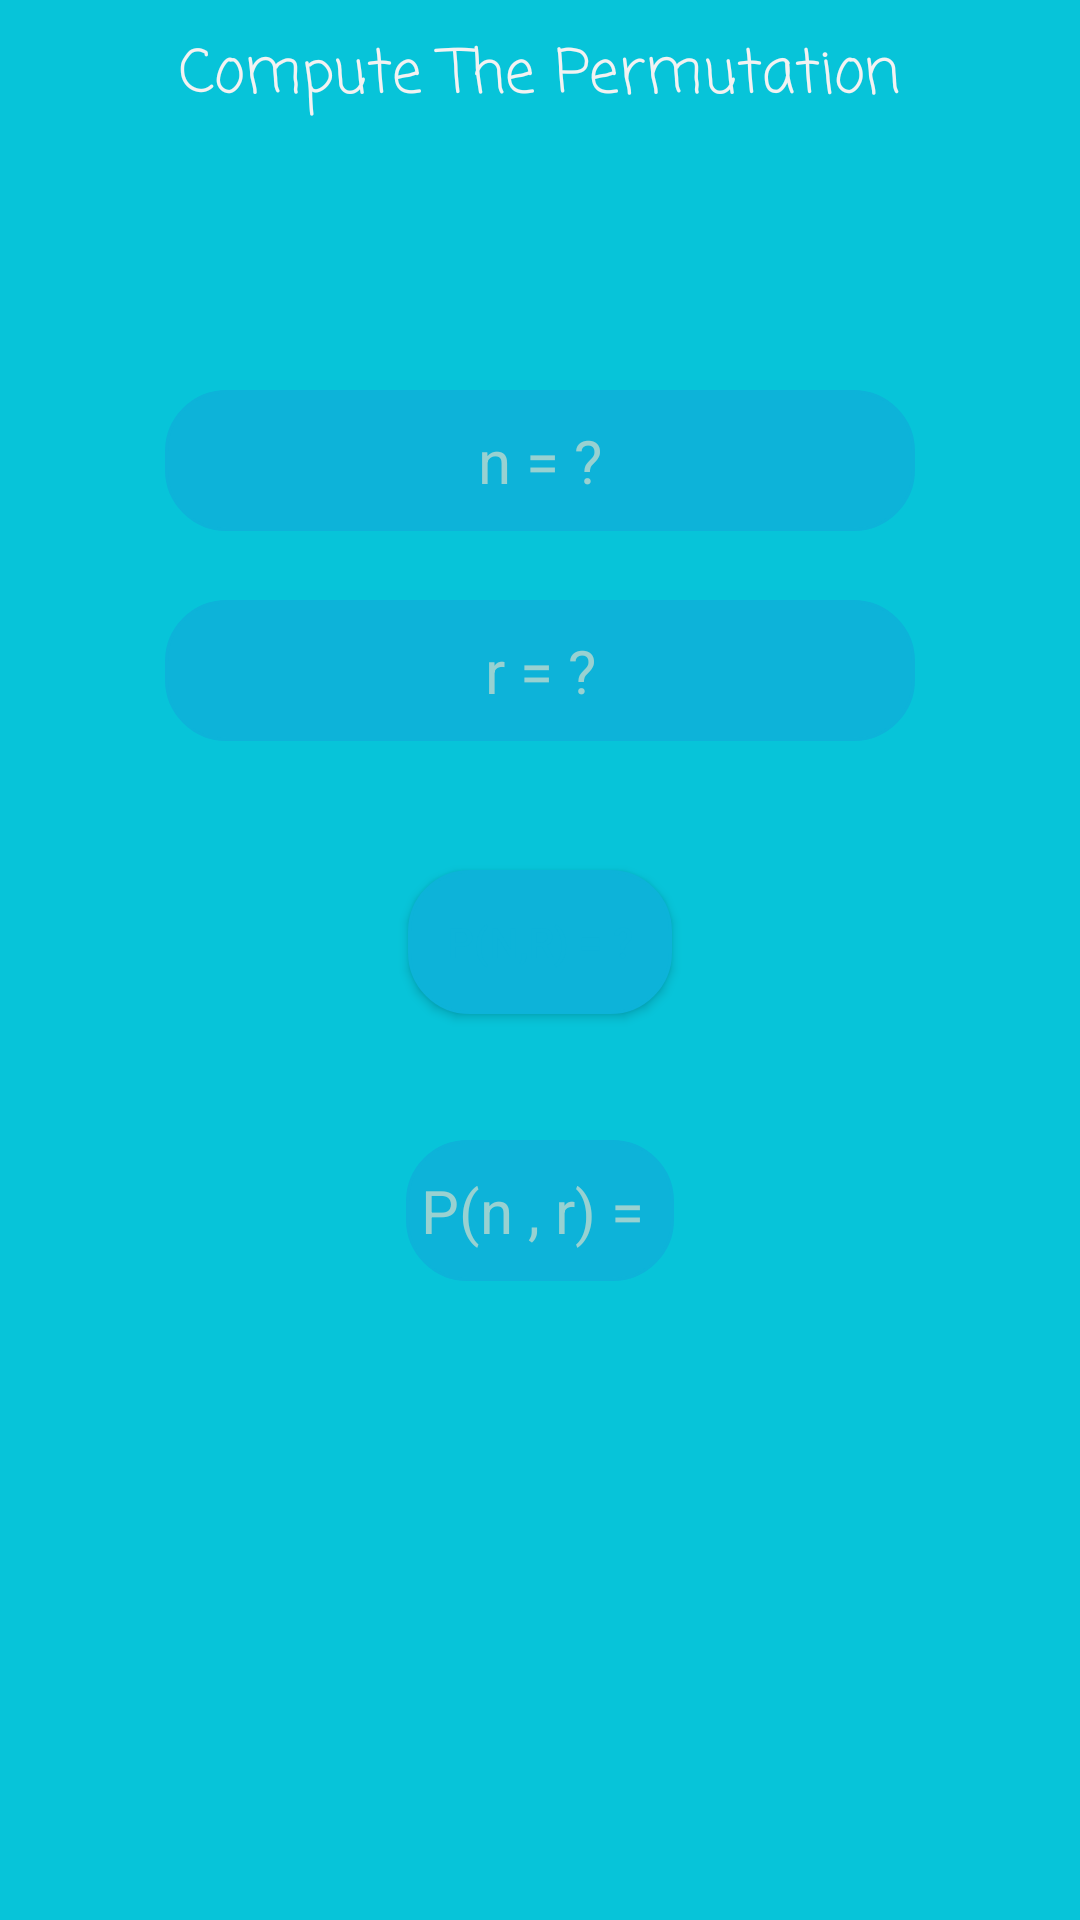

Layout XML and referenced resources for this Android screen:
<!-- AndroidManifest.xml: application theme Theme.PermComb -->
<!-- res/layout/fragment_permutation.xml -->
<?xml version="1.0" encoding="utf-8"?>
<androidx.coordinatorlayout.widget.CoordinatorLayout xmlns:android="http://schemas.android.com/apk/res/android"
    xmlns:tools="http://schemas.android.com/tools"
    android:layout_width="match_parent"
    android:layout_height="match_parent"
    android:background="@color/backGroundColor1"
    tools:context=".PermutationFragment">

    <TextView
        android:layout_width="wrap_content"
        android:layout_height="wrap_content"
        android:layout_gravity="center|top"
        android:layout_marginTop="10dp"
        android:text="Compute The Permutation"
        android:textColor="#F2F2F2"
        android:textSize="20sp"
        android:fontFamily="casual"
        />

    <EditText
        android:id="@+id/edtN"
        android:layout_width="250dp"
        android:layout_height="wrap_content"
        android:layout_marginTop="130dp"
        android:background="@drawable/editxt_bakcground"
        android:textSize="20sp"
        android:layout_gravity="center|top"
        android:paddingBottom="10dp"
        android:paddingTop="10dp"
        android:textColor="@color/textColor"
        android:hint="n = ?"
        android:textColorHint="@color/hintTextColor"
        android:gravity="center"
        android:inputType="number"
        />
    <EditText
        android:id="@+id/edtR"
        android:layout_width="250dp"
        android:layout_height="wrap_content"
        android:layout_marginTop="200dp"
        android:background="@drawable/editxt_bakcground"
        android:textSize="20sp"
        android:layout_gravity="center|top"
        android:paddingBottom="10dp"
        android:paddingTop="10dp"
        android:textColor="@color/textColor"
        android:hint="r = ?"
        android:textColorHint="@color/hintTextColor"
        android:gravity="center"
        android:inputType="number"
        />

    <Button
        android:id="@+id/btnPermutation"
        android:layout_width="wrap_content"
        android:layout_height="wrap_content"
        android:text="P(n,r) = ?"
        android:layout_gravity="center|top"
        android:layout_marginTop="290dp"
        android:background="@drawable/editxt_bakcground"
        android:textColor="@color/buttonTextColor"

        />
    <ImageButton
        android:id="@+id/imgBtnSharePermutation"
        android:layout_width="wrap_content"
        android:layout_height="wrap_content"
        android:layout_gravity="top|center|right"
        android:layout_marginTop="350dp"
        android:layout_marginRight="20dp"
        android:background="@drawable/ic_share"
        android:visibility="invisible" />

    <androidx.core.widget.NestedScrollView
        android:layout_width="match_parent"
        android:layout_height="wrap_content"
        android:layout_gravity="top|center"
        android:layout_marginTop="380dp"
        >

        <TextView
            android:id="@+id/txtPermutationResult"
            android:layout_width="wrap_content"
            android:layout_height="50dp"
            android:layout_gravity="center|top"
            android:hint="P(n , r) = "
            android:textColorHint="@color/hintTextColor"
            android:textSize="20sp"
            android:background="@drawable/editxt_bakcground"
            android:textColor="@color/textColor"
            android:gravity="center"
            android:paddingTop="10dp"
            android:paddingBottom="10dp"
            android:paddingLeft="5dp"
            android:paddingRight="5dp"
            />
    </androidx.core.widget.NestedScrollView>



</androidx.coordinatorlayout.widget.CoordinatorLayout>
<!-- resources referenced by this layout -->
<resources>
  <color name="backGroundColor1">#07C4D9</color>
  <color name="buttonTextColor">#0DB3D9</color>
  <color name="hintTextColor">#98D1D1</color>
  <color name="textColor">#F2F2F2</color>
  <!-- drawable editxt_bakcground (drawable) -->
  <?xml version="1.0" encoding="utf-8"?>
  <selector xmlns:android="http://schemas.android.com/apk/res/android">
  
      <item>
  
          <shape android:shape="rectangle">
  
              <stroke android:color="#0DB3D9" android:width="1dp"/>
              <corners android:radius="20dp"/>
              <solid android:color="#0DB3D9"/>
          </shape>
      </item>
  
  </selector>
  <!-- drawable ic_share (drawable) -->
  <vector android:height="24dp" android:tint="#BEF0EF"
      android:viewportHeight="24" android:viewportWidth="24"
      android:width="24dp" xmlns:android="http://schemas.android.com/apk/res/android">
      <path android:fillColor="@android:color/white" android:pathData="M18,16.08c-0.76,0 -1.44,0.3 -1.96,0.77L8.91,12.7c0.05,-0.23 0.09,-0.46 0.09,-0.7s-0.04,-0.47 -0.09,-0.7l7.05,-4.11c0.54,0.5 1.25,0.81 2.04,0.81 1.66,0 3,-1.34 3,-3s-1.34,-3 -3,-3 -3,1.34 -3,3c0,0.24 0.04,0.47 0.09,0.7L8.04,9.81C7.5,9.31 6.79,9 6,9c-1.66,0 -3,1.34 -3,3s1.34,3 3,3c0.79,0 1.5,-0.31 2.04,-0.81l7.12,4.16c-0.05,0.21 -0.08,0.43 -0.08,0.65 0,1.61 1.31,2.92 2.92,2.92 1.61,0 2.92,-1.31 2.92,-2.92s-1.31,-2.92 -2.92,-2.92z"/>
  </vector>
  <style name="Theme.PermComb" parent="Theme.MaterialComponents.DayNight.NoActionBar">
          
          <item name="colorPrimary">@color/purple_500</item>
          <item name="colorPrimaryVariant">@color/purple_700</item>
          <item name="colorOnPrimary">@color/white</item>
          
          <item name="colorSecondary">@color/teal_200</item>
          <item name="colorSecondaryVariant">@color/teal_700</item>
          <item name="colorOnSecondary">@color/black</item>
          
          <item name="android:statusBarColor" tools:targetApi="l">?attr/colorPrimaryVariant</item>
          
          <item name="android:navigationBarColor">#0DB3D9</item>
      </style>
  <color name="purple_500">#C9F2F2</color>
  <color name="purple_700">#0DB3D9</color>
  <color name="white">#FFFFFFFF</color>
  <color name="teal_200">#FF03DAC5</color>
  <color name="teal_700">#FF018786</color>
  <color name="black">#FF000000</color>
</resources>
